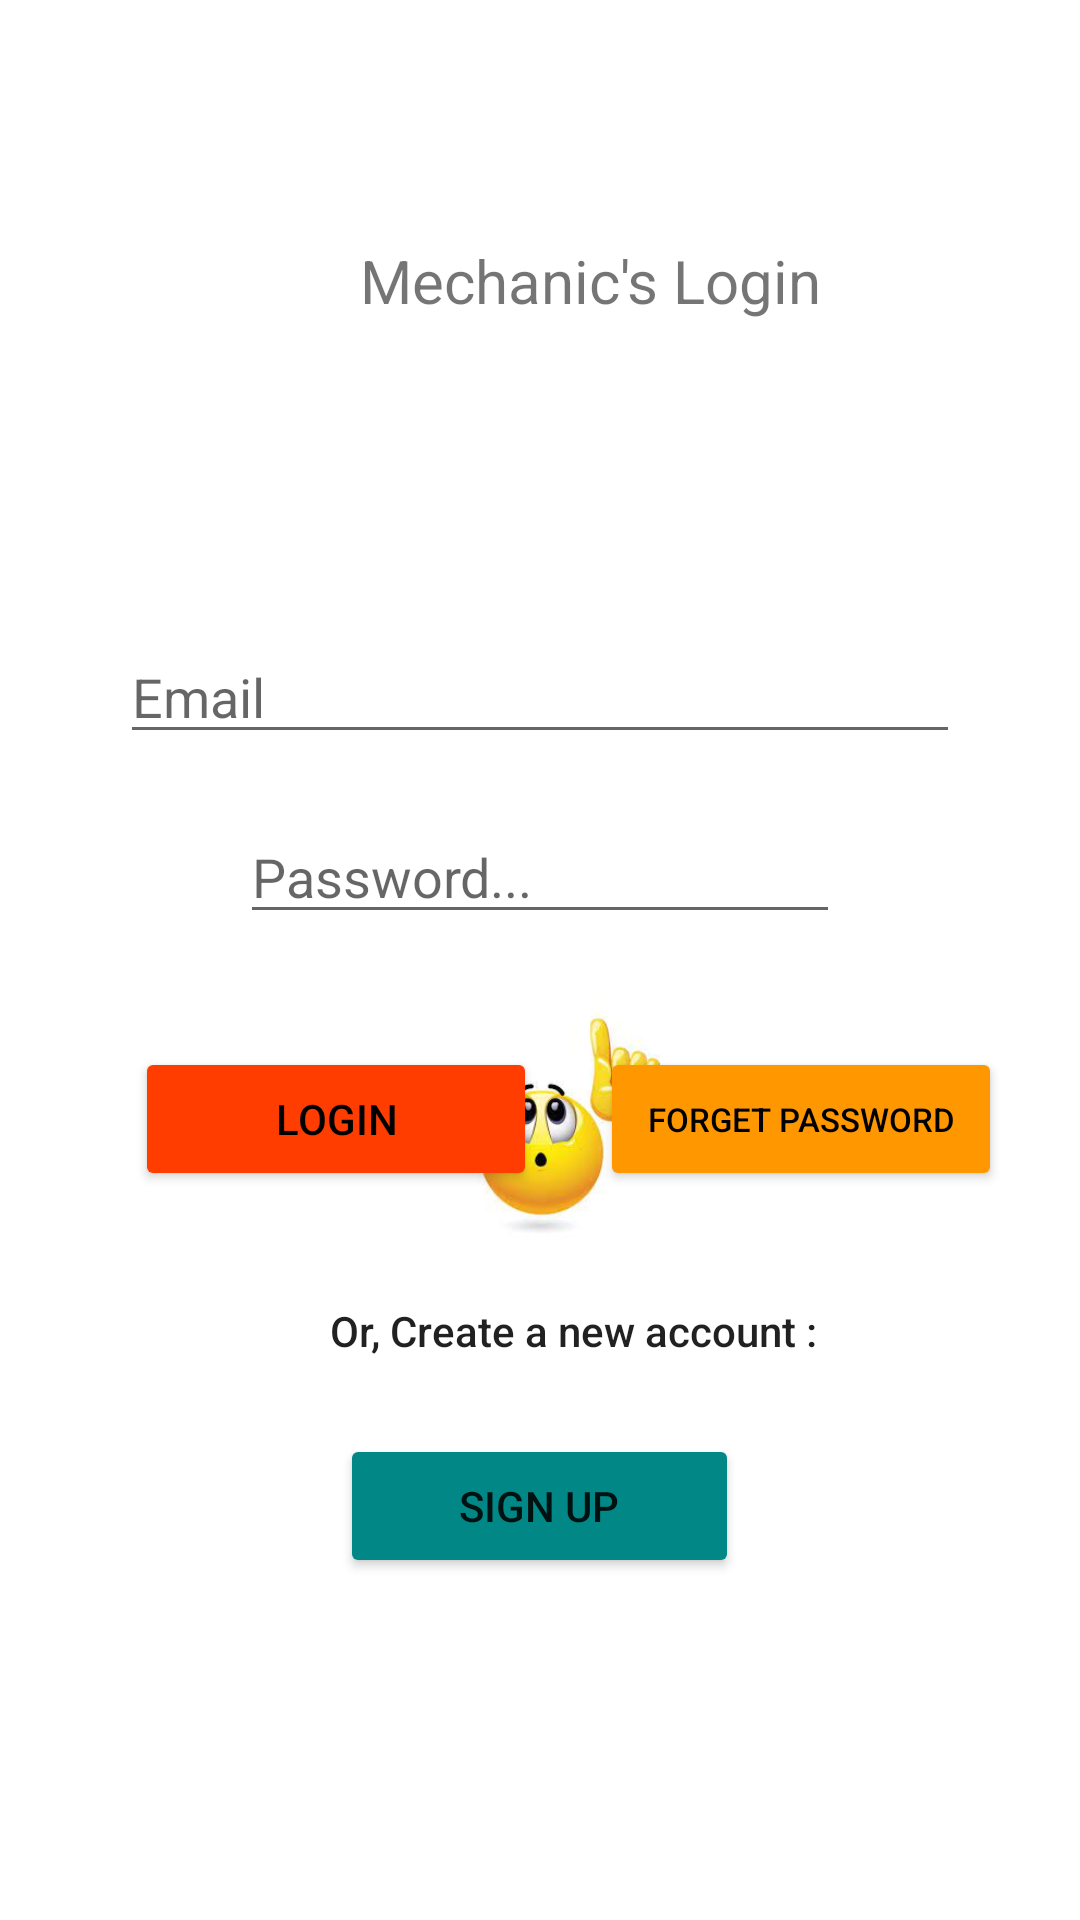

Layout XML and referenced resources for this Android screen:
<!-- AndroidManifest.xml: application theme Theme.FastService -->
<!-- res/layout/activity_mechanic_login.xml -->
<?xml version="1.0" encoding="utf-8"?>
<RelativeLayout xmlns:android="http://schemas.android.com/apk/res/android"
    xmlns:app="http://schemas.android.com/apk/res-auto"
    xmlns:tools="http://schemas.android.com/tools"
    android:layout_width="match_parent"
    android:layout_height="match_parent"
    tools:context=".MechanicLoginActivity">

    <Button
        android:id="@+id/forgetPassword"
        android:layout_width="134dp"
        android:layout_height="wrap_content"
        android:layout_alignParentBottom="true"
        android:layout_marginLeft="200dp"
        android:layout_marginBottom="243dp"
        android:backgroundTint="@color/yelow"
        android:text="Forget Password"
        android:textColor="@color/black"
        android:textSize="11dp" />

    <Button
        android:id="@+id/login"
        android:layout_width="134dp"
        android:layout_height="wrap_content"
        android:layout_alignParentBottom="true"
        android:layout_marginLeft="45dp"
        android:backgroundTint="@color/orange"
        android:layout_marginBottom="243dp"
        android:textColor="@color/black"
        android:text="login" />

    <TextView
        android:id="@+id/textView"
        android:layout_width="match_parent"
        android:layout_height="wrap_content"
        android:layout_alignParentEnd="true"
        android:layout_alignParentBottom="true"
        android:layout_marginLeft="110dp"
        android:layout_marginBottom="187dp"
        android:text="Or, Create a new account :"
        android:textAppearance="@style/TextAppearance.AppCompat.Body2" />

    <Button
        android:id="@+id/registration2"
        android:layout_width="133dp"
        android:layout_height="wrap_content"
        android:layout_alignParentBottom="true"
        android:layout_centerHorizontal="true"
        android:layout_marginBottom="114dp"
        android:backgroundTint="@color/teal_700"
        android:text="Sign Up" />

    <ImageView
        android:id="@+id/imageView"
        android:layout_width="match_parent"
        android:layout_height="81dp"
        android:layout_alignParentStart="true"
        android:layout_alignParentTop="true"
        android:layout_centerVertical="true"
        android:layout_marginStart="11dp"
        android:layout_marginTop="334dp"
        android:src="@drawable/signup"
        tools:ignore="VectorDrawableCompat" />

    <TextView
        android:id="@+id/textView3"
        android:layout_width="wrap_content"
        android:layout_height="wrap_content"
        android:layout_alignBottom="@+id/imageView"
        android:layout_marginLeft="120dp"
        android:layout_marginBottom="308dp"
        android:text="Mechanic's Login"
        android:textSize="20dp" />

    <EditText
        android:id="@+id/email"
        android:layout_width="322dp"
        android:layout_height="wrap_content"
        android:layout_marginLeft="40dp"
        android:layout_marginTop="210dp"
        android:layout_marginRight="40dp"
        android:ems="10"
        android:hint="Email"
        android:inputType="textEmailAddress" />

    <EditText
        android:id="@+id/password"
        android:layout_width="wrap_content"
        android:layout_height="wrap_content"
        android:layout_marginLeft="80dp"
        android:layout_marginTop="270dp"
        android:layout_marginRight="80dp"
        android:ems="10"
        android:hint="Password..."
        android:inputType="textPassword" />


</RelativeLayout>
<!-- resources referenced by this layout -->
<resources>
  <color name="black">#FF000000</color>
  <color name="orange">#FF3D00</color>
  <color name="teal_700">#FF018786</color>
  <color name="yelow">#FF9800</color>
  <!-- drawable signup: jpg bitmap (drawable, 4675 bytes) -->
  <style name="Theme.FastService" parent="Theme.MaterialComponents.DayNight.NoActionBar">
          
          <item name="colorPrimary">@color/purple_500</item>
          <item name="colorPrimaryVariant">@color/purple_700</item>
          <item name="colorOnPrimary">@color/white</item>
          
          <item name="colorSecondary">@color/teal_200</item>
          <item name="colorSecondaryVariant">@color/teal_700</item>
          <item name="colorOnSecondary">@color/black</item>
          
          <item name="android:statusBarColor">?attr/colorPrimaryVariant</item>
          
      </style>
  <color name="purple_500">#FF6200EE</color>
  <color name="purple_700">#FF3700B3</color>
  <color name="white">#FFFFFFFF</color>
  <color name="teal_200">#FF03DAC5</color>
</resources>
